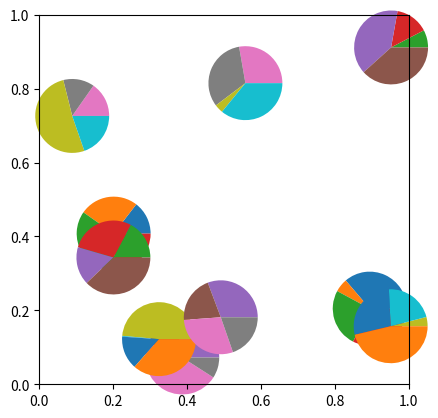

Write Python code to recreate this figure.
import matplotlib.pyplot as plt
import numpy as np

# Sample data for scatter plot
x = np.random.rand(10)
y = np.random.rand(10)

# Sample data for pie charts
pie_data = [np.random.rand(4) for _ in range(10)]

# Create scatter plot with pie charts as points
fig, ax = plt.subplots()

for (i, j, data) in zip(x, y, pie_data):
    size = 0.1  # Size of the pie chart
    wedges, texts = ax.pie(data, radius=size, center=(i, j), frame=True)

ax.set_xlim(0, 1)
ax.set_ylim(0, 1)
ax.set_aspect('equal')

plt.show()
